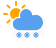
t = 0.00 s
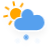
t = 1.95 s
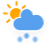
t = 3.45 s
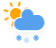
t = 4.95 s
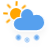
t = 6.83 s
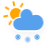
t = 8.70 s

The animated SVG that drew these frames (rendered in a browser with its animation timeline set to each time). Animation: 5 CSS @keyframes rules; frames cover the first 8.70 s, repeats indefinitely.

<?xml version="1.0" encoding="UTF-8"?>
<!-- (c) ammap.com | SVG weather icons -->
<svg width="56" height="48" version="1.1" xmlns="http://www.w3.org/2000/svg">
   <defs>
      <filter id="blur" x="-.24684" y="-.26897" width="1.4937" height="1.6759">
         <feGaussianBlur in="SourceAlpha" stdDeviation="3" />
         <feOffset dx="0" dy="4" result="offsetblur" />
         <feComponentTransfer>
            <feFuncA slope="0.05" type="linear" />
         </feComponentTransfer>
         <feMerge>
            <feMergeNode />
            <feMergeNode in="SourceGraphic" />
         </feMerge>
      </filter>
      <style type="text/css">
         <![CDATA[
         /*
** CLOUDS
*/
         @keyframes am-weather-cloud-2 {
            0% {
               -webkit-transform: translate(0px, 0px);
               -moz-transform: translate(0px, 0px);
               -ms-transform: translate(0px, 0px);
               transform: translate(0px, 0px);
            }

            50% {
               -webkit-transform: translate(2px, 0px);
               -moz-transform: translate(2px, 0px);
               -ms-transform: translate(2px, 0px);
               transform: translate(2px, 0px);
            }

            100% {
               -webkit-transform: translate(0px, 0px);
               -moz-transform: translate(0px, 0px);
               -ms-transform: translate(0px, 0px);
               transform: translate(0px, 0px);
            }
         }

         .am-weather-cloud-2 {
            -webkit-animation-name: am-weather-cloud-2;
            -moz-animation-name: am-weather-cloud-2;
            animation-name: am-weather-cloud-2;
            -webkit-animation-duration: 3s;
            -moz-animation-duration: 3s;
            animation-duration: 3s;
            -webkit-animation-timing-function: linear;
            -moz-animation-timing-function: linear;
            animation-timing-function: linear;
            -webkit-animation-iteration-count: infinite;
            -moz-animation-iteration-count: infinite;
            animation-iteration-count: infinite;
         }

         /*
** SUN
*/
         @keyframes am-weather-sun {
            0% {
               -webkit-transform: rotate(0deg);
               -moz-transform: rotate(0deg);
               -ms-transform: rotate(0deg);
               transform: rotate(0deg);
            }

            100% {
               -webkit-transform: rotate(360deg);
               -moz-transform: rotate(360deg);
               -ms-transform: rotate(360deg);
               transform: rotate(360deg);
            }
         }

         .am-weather-sun {
            -webkit-animation-name: am-weather-sun;
            -moz-animation-name: am-weather-sun;
            -ms-animation-name: am-weather-sun;
            animation-name: am-weather-sun;
            -webkit-animation-duration: 9s;
            -moz-animation-duration: 9s;
            -ms-animation-duration: 9s;
            animation-duration: 9s;
            -webkit-animation-timing-function: linear;
            -moz-animation-timing-function: linear;
            -ms-animation-timing-function: linear;
            animation-timing-function: linear;
            -webkit-animation-iteration-count: infinite;
            -moz-animation-iteration-count: infinite;
            -ms-animation-iteration-count: infinite;
            animation-iteration-count: infinite;
         }

         @keyframes am-weather-sun-shiny {
            0% {
               stroke-dasharray: 3px 10px;
               stroke-dashoffset: 0px;
            }

            50% {
               stroke-dasharray: 0.1px 10px;
               stroke-dashoffset: -1px;
            }

            100% {
               stroke-dasharray: 3px 10px;
               stroke-dashoffset: 0px;
            }
         }

         .am-weather-sun-shiny line {
            -webkit-animation-name: am-weather-sun-shiny;
            -moz-animation-name: am-weather-sun-shiny;
            -ms-animation-name: am-weather-sun-shiny;
            animation-name: am-weather-sun-shiny;
            -webkit-animation-duration: 2s;
            -moz-animation-duration: 2s;
            -ms-animation-duration: 2s;
            animation-duration: 2s;
            -webkit-animation-timing-function: linear;
            -moz-animation-timing-function: linear;
            -ms-animation-timing-function: linear;
            animation-timing-function: linear;
            -webkit-animation-iteration-count: infinite;
            -moz-animation-iteration-count: infinite;
            -ms-animation-iteration-count: infinite;
            animation-iteration-count: infinite;
         }

         /*
** SNOW
*/
         @keyframes am-weather-snow {
            0% {
               -webkit-transform: translateX(0) translateY(0);
               -moz-transform: translateX(0) translateY(0);
               -ms-transform: translateX(0) translateY(0);
               transform: translateX(0) translateY(0);
            }

            33.33% {
               -webkit-transform: translateX(-1.2px) translateY(2px);
               -moz-transform: translateX(-1.2px) translateY(2px);
               -ms-transform: translateX(-1.2px) translateY(2px);
               transform: translateX(-1.2px) translateY(2px);
            }

            66.66% {
               -webkit-transform: translateX(1.4px) translateY(4px);
               -moz-transform: translateX(1.4px) translateY(4px);
               -ms-transform: translateX(1.4px) translateY(4px);
               transform: translateX(1.4px) translateY(4px);
               opacity: 1;
            }

            100% {
               -webkit-transform: translateX(-1.6px) translateY(6px);
               -moz-transform: translateX(-1.6px) translateY(6px);
               -ms-transform: translateX(-1.6px) translateY(6px);
               transform: translateX(-1.6px) translateY(6px);
               opacity: 0;
            }
         }

         @keyframes am-weather-snow-reverse {
            0% {
               -webkit-transform: translateX(0) translateY(0);
               -moz-transform: translateX(0) translateY(0);
               -ms-transform: translateX(0) translateY(0);
               transform: translateX(0) translateY(0);
            }

            33.33% {
               -webkit-transform: translateX(1.2px) translateY(2px);
               -moz-transform: translateX(1.2px) translateY(2px);
               -ms-transform: translateX(1.2px) translateY(2px);
               transform: translateX(1.2px) translateY(2px);
            }

            66.66% {
               -webkit-transform: translateX(-1.4px) translateY(4px);
               -moz-transform: translateX(-1.4px) translateY(4px);
               -ms-transform: translateX(-1.4px) translateY(4px);
               transform: translateX(-1.4px) translateY(4px);
               opacity: 1;
            }

            100% {
               -webkit-transform: translateX(1.6px) translateY(6px);
               -moz-transform: translateX(1.6px) translateY(6px);
               -ms-transform: translateX(1.6px) translateY(6px);
               transform: translateX(1.6px) translateY(6px);
               opacity: 0;
            }
         }

         .am-weather-snow-1 {
            -webkit-animation-name: am-weather-snow;
            -moz-animation-name: am-weather-snow;
            -ms-animation-name: am-weather-snow;
            animation-name: am-weather-snow;
            -webkit-animation-duration: 2s;
            -moz-animation-duration: 2s;
            -ms-animation-duration: 2s;
            animation-duration: 2s;
            -webkit-animation-timing-function: linear;
            -moz-animation-timing-function: linear;
            -ms-animation-timing-function: linear;
            animation-timing-function: linear;
            -webkit-animation-iteration-count: infinite;
            -moz-animation-iteration-count: infinite;
            -ms-animation-iteration-count: infinite;
            animation-iteration-count: infinite;
         }

         .am-weather-snow-2 {
            -webkit-animation-name: am-weather-snow;
            -moz-animation-name: am-weather-snow;
            -ms-animation-name: am-weather-snow;
            animation-name: am-weather-snow;
            -webkit-animation-delay: 1.2s;
            -moz-animation-delay: 1.2s;
            -ms-animation-delay: 1.2s;
            animation-delay: 1.2s;
            -webkit-animation-duration: 2s;
            -moz-animation-duration: 2s;
            -ms-animation-duration: 2s;
            animation-duration: 2s;
            -webkit-animation-timing-function: linear;
            -moz-animation-timing-function: linear;
            -ms-animation-timing-function: linear;
            animation-timing-function: linear;
            -webkit-animation-iteration-count: infinite;
            -moz-animation-iteration-count: infinite;
            -ms-animation-iteration-count: infinite;
            animation-iteration-count: infinite;
         }

         .am-weather-snow-3 {
            -webkit-animation-name: am-weather-snow-reverse;
            -moz-animation-name: am-weather-snow-reverse;
            -ms-animation-name: am-weather-snow-reverse;
            animation-name: am-weather-snow-reverse;
            -webkit-animation-duration: 2s;
            -moz-animation-duration: 2s;
            -ms-animation-duration: 2s;
            animation-duration: 2s;
            -webkit-animation-timing-function: linear;
            -moz-animation-timing-function: linear;
            -ms-animation-timing-function: linear;
            animation-timing-function: linear;
            -webkit-animation-iteration-count: infinite;
            -moz-animation-iteration-count: infinite;
            -ms-animation-iteration-count: infinite;
            animation-iteration-count: infinite;
         }
         ]]>
      </style>
   </defs>
   <g transform="translate(16,-2)" filter="url(#blur)">
      <g transform="translate(0,16)">
         <g class="am-weather-sun"
            style="-moz-animation-duration:9s;-moz-animation-iteration-count:infinite;-moz-animation-name:am-weather-sun;-moz-animation-timing-function:linear;-ms-animation-duration:9s;-ms-animation-iteration-count:infinite;-ms-animation-name:am-weather-sun;-ms-animation-timing-function:linear;-webkit-animation-duration:9s;-webkit-animation-iteration-count:infinite;-webkit-animation-name:am-weather-sun;-webkit-animation-timing-function:linear">
            <line transform="translate(0,9)" y2="3" fill="none" stroke="#ffa500" stroke-linecap="round"
               stroke-width="2" />
            <g transform="rotate(45)">
               <line transform="translate(0,9)" y2="3" fill="none" stroke="#ffa500" stroke-linecap="round"
                  stroke-width="2" />
            </g>
            <g transform="rotate(90)">
               <line transform="translate(0,9)" y2="3" fill="none" stroke="#ffa500" stroke-linecap="round"
                  stroke-width="2" />
            </g>
            <g transform="rotate(135)">
               <line transform="translate(0,9)" y2="3" fill="none" stroke="#ffa500" stroke-linecap="round"
                  stroke-width="2" />
            </g>
            <g transform="scale(-1)">
               <line transform="translate(0,9)" y2="3" fill="none" stroke="#ffa500" stroke-linecap="round"
                  stroke-width="2" />
            </g>
            <g transform="rotate(225)">
               <line transform="translate(0,9)" y2="3" fill="none" stroke="#ffa500" stroke-linecap="round"
                  stroke-width="2" />
            </g>
            <g transform="rotate(-90)">
               <line transform="translate(0,9)" y2="3" fill="none" stroke="#ffa500" stroke-linecap="round"
                  stroke-width="2" />
            </g>
            <g transform="rotate(-45)">
               <line transform="translate(0,9)" y2="3" fill="none" stroke="#ffa500" stroke-linecap="round"
                  stroke-width="2" />
            </g>
         </g>
         <circle r="5" fill="#ffa500" stroke="#ffa500" stroke-width="2" />
      </g>
      <g class="am-weather-cloud-2"
         style="-moz-animation-duration:3s;-moz-animation-iteration-count:infinite;-moz-animation-name:am-weather-cloud-2;-moz-animation-timing-function:linear;-webkit-animation-duration:3s;-webkit-animation-iteration-count:infinite;-webkit-animation-name:am-weather-cloud-2;-webkit-animation-timing-function:linear">
         <path transform="translate(-20,-11)"
            d="m47.7 35.4c0-4.6-3.7-8.2-8.2-8.2-1 0-1.9 0.2-2.8 0.5-0.3-3.4-3.1-6.2-6.6-6.2-3.7 0-6.7 3-6.7 6.7 0 0.8 0.2 1.6 0.4 2.3-0.3-0.1-0.7-0.1-1-0.1-3.7 0-6.7 3-6.7 6.7 0 3.6 2.9 6.6 6.5 6.7h17.2c4.4-0.5 7.9-4 7.9-8.4z"
            fill="#57a0ee" stroke="#fff" stroke-linejoin="round" stroke-width="1.2" />
      </g>
      <g class="am-weather-snow-1"
         style="-moz-animation-duration:2s;-moz-animation-iteration-count:infinite;-moz-animation-name:am-weather-snow;-moz-animation-timing-function:linear;-ms-animation-duration:2s;-ms-animation-iteration-count:infinite;-ms-animation-name:am-weather-snow;-ms-animation-timing-function:linear;-webkit-animation-duration:2s;-webkit-animation-iteration-count:infinite;-webkit-animation-name:am-weather-snow;-webkit-animation-timing-function:linear">
         <g transform="translate(3,28)" fill="none" stroke="#57a0ee" stroke-linecap="round">
            <line transform="translate(0,9)" y1="-2.5" y2="2.5" stroke-width="1.2" />
            <line transform="rotate(45,-10.864,4.5)" y1="-2.5" y2="2.5" />
            <line transform="rotate(90,-4.5,4.5)" y1="-2.5" y2="2.5" />
            <line transform="rotate(135,-1.864,4.5)" y1="-2.5" y2="2.5" />
         </g>
      </g>
      <g class="am-weather-snow-2"
         style="-moz-animation-delay:1.2s;-moz-animation-duration:2s;-moz-animation-iteration-count:infinite;-moz-animation-name:am-weather-snow;-moz-animation-timing-function:linear;-ms-animation-delay:1.2s;-ms-animation-duration:2s;-ms-animation-iteration-count:infinite;-ms-animation-name:am-weather-snow;-ms-animation-timing-function:linear;-webkit-animation-delay:1.2s;-webkit-animation-duration:2s;-webkit-animation-iteration-count:infinite;-webkit-animation-name:am-weather-snow;-webkit-animation-timing-function:linear">
         <g transform="translate(11,28)" fill="none" stroke="#57a0ee" stroke-linecap="round">
            <line transform="translate(0,9)" y1="-2.5" y2="2.5" stroke-width="1.2" />
            <line transform="rotate(45,-10.864,4.5)" y1="-2.5" y2="2.5" />
            <line transform="rotate(90,-4.5,4.5)" y1="-2.5" y2="2.5" />
            <line transform="rotate(135,-1.864,4.5)" y1="-2.5" y2="2.5" />
         </g>
      </g>
      <g class="am-weather-snow-3"
         style="-moz-animation-duration:2s;-moz-animation-iteration-count:infinite;-moz-animation-name:am-weather-snow-reverse;-moz-animation-timing-function:linear;-ms-animation-duration:2s;-ms-animation-iteration-count:infinite;-ms-animation-name:am-weather-snow-reverse;-ms-animation-timing-function:linear;-webkit-animation-duration:2s;-webkit-animation-iteration-count:infinite;-webkit-animation-name:am-weather-snow-reverse;-webkit-animation-timing-function:linear">
         <g transform="translate(20,28)" fill="none" stroke="#57a0ee" stroke-linecap="round">
            <line transform="translate(0,9)" y1="-2.5" y2="2.5" stroke-width="1.2" />
            <line transform="rotate(45,-10.864,4.5)" y1="-2.5" y2="2.5" />
            <line transform="rotate(90,-4.5,4.5)" y1="-2.5" y2="2.5" />
            <line transform="rotate(135,-1.864,4.5)" y1="-2.5" y2="2.5" />
         </g>
      </g>
   </g>
</svg>
